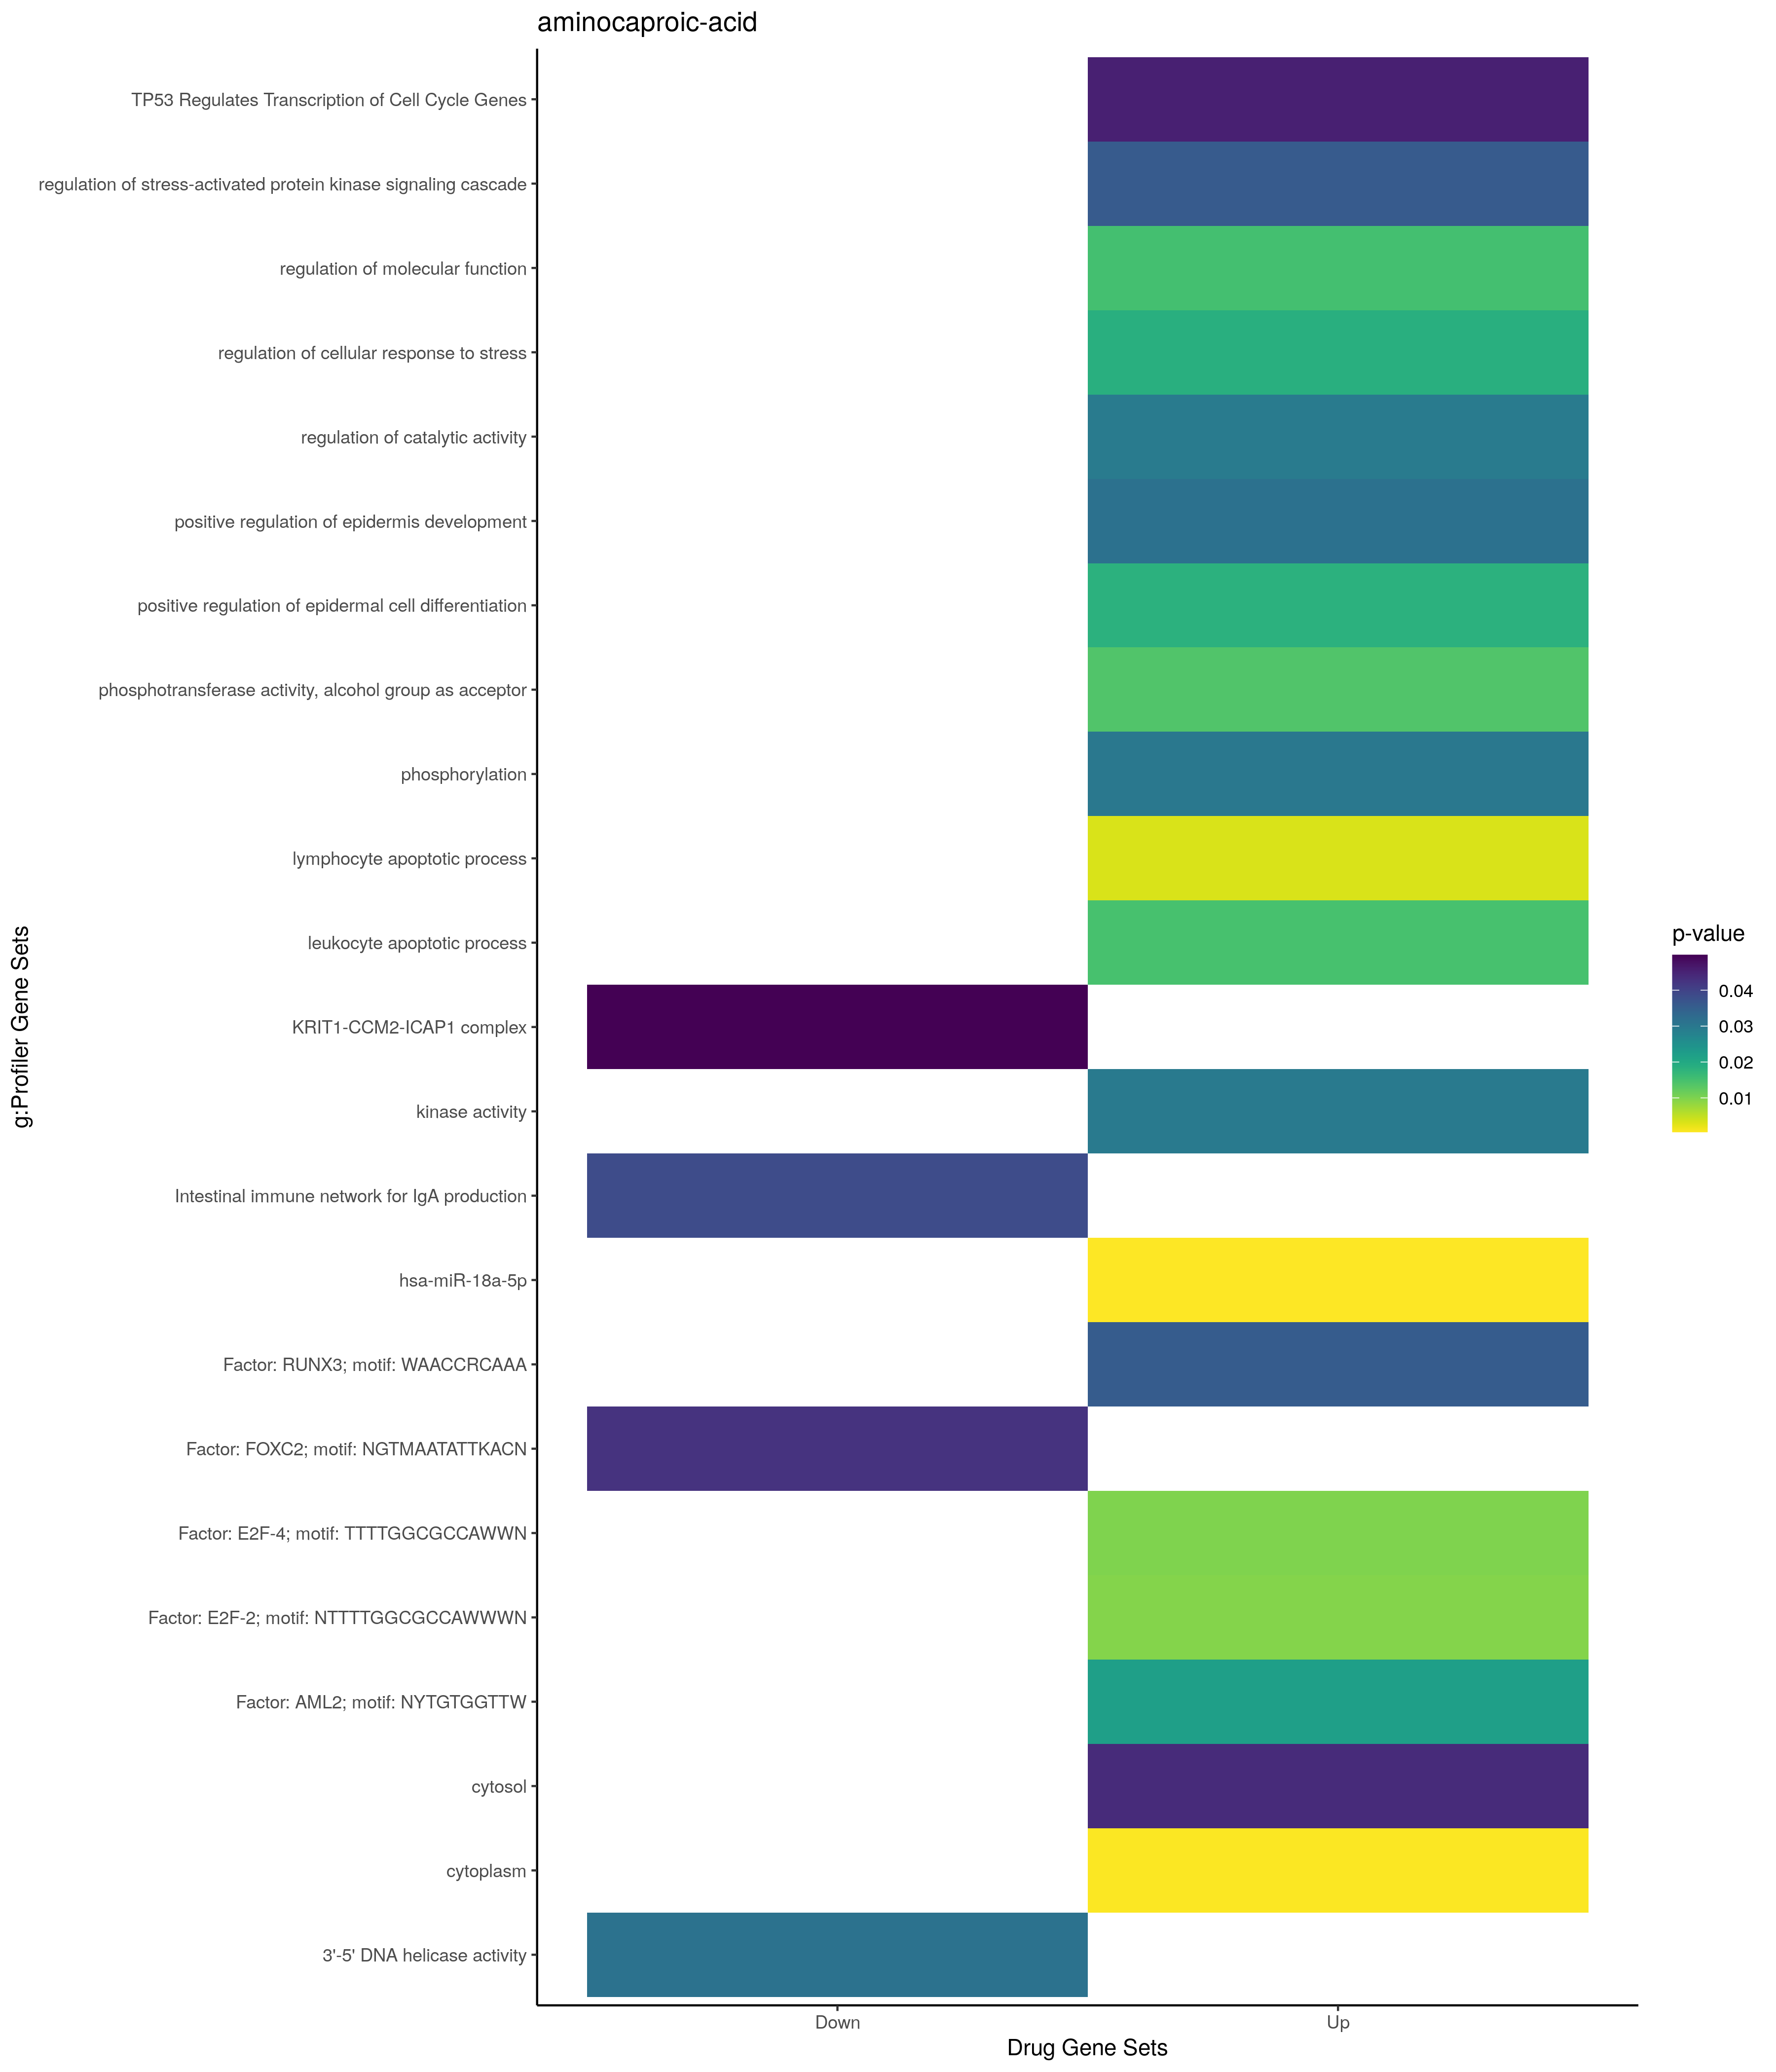

The table this chart was drawn from, first rows:
; query; significant; p_value; term_size; query_size; intersection_size; precision; recall; term_id; source; term_name; effective_domain_size; source_order; set
1; query_1; TRUE; 0,00326592489656063; 76; 23; 4; 0,173913043478261; 0,0526315789473684; GO:0070227; GO:BP; lymphocyte apoptotic process; 21100; 18728; Up
2; query_1; TRUE; 0,0148654403189516; 111; 23; 4; 0,173913043478261; 0,036036036036036; GO:0071887; GO:BP; leukocyte apoptotic process; 21100; 19787; Up
3; query_1; TRUE; 0,0152404552564449; 3050; 24; 13; 0,541666666666667; 0,00426229508196721; GO:0065009; GO:BP; regulation of molecular function; 21100; 18614; Up
4; query_1; TRUE; 0,0182416462699885; 26; 31; 3; 0,0967741935483871; 0,115384615384615; GO:0045606; GO:BP; positive regulation of epidermal cell di…; 21100; 13338; Up
5; query_1; TRUE; 0,0187340364669405; 657; 68; 11; 0,161764705882353; 0,0167427701674277; GO:0080135; GO:BP; regulation of cellular response to stres…; 21100; 20875; Up
6; query_1; TRUE; 0,0294701969948663; 2345; 23; 11; 0,478260869565217; 0,0046908315565032; GO:0050790; GO:BP; regulation of catalytic activity; 21100; 15322; Up
7; query_1; TRUE; 0,0300207526059135; 1882; 23; 10; 0,434782608695652; 0,0053134962805526; GO:0016310; GO:BP; phosphorylation; 21100; 5776; Up
8; query_1; TRUE; 0,0313804647674029; 31; 31; 3; 0,0967741935483871; 0,0967741935483871; GO:0045684; GO:BP; positive regulation of epidermis develop…; 21100; 13413; Up
9; query_1; TRUE; 0,0358308493702624; 195; 34; 5; 0,147058823529412; 0,0256410256410256; GO:0070302; GO:BP; regulation of stress-activated protein k…; 21100; 18782; Up
10; query_1; TRUE; 0,000684263282321983; 12241; 67; 56; 0,835820895522388; 0,00457478964136917; GO:0005737; GO:CC; cytoplasm; 21698; 384; Up
11; query_1; TRUE; 0,043909334107061; 5420; 76; 34; 0,447368421052632; 0,00627306273062731; GO:0005829; GO:CC; cytosol; 21698; 469; Up
12; query_1; TRUE; 0,0139585758289747; 695; 19; 6; 0,315789473684211; 0,00863309352517986; GO:0016773; GO:MF; phosphotransferase activity, alcohol gro…; 20183; 3742; Up
13; query_1; TRUE; 0,0296323475572716; 795; 19; 6; 0,315789473684211; 0,00754716981132075; GO:0016301; GO:MF; kinase activity; 20183; 3487; Up
14; query_1; TRUE; 0,000505431019207672; 239; 31; 7; 0,225806451612903; 0,0292887029288703; MIRNA:hsa-miR-18a-5p; MIRNA; hsa-miR-18a-5p; 13650; 319; Up
15; query_1; TRUE; 0,045476294631908; 49; 4; 2; 0,5; 0,0408163265306122; REAC:R-HSA-6791312; REAC; TP53 Regulates Transcription of Cell Cyc…; 10770; 2291; Up
16; query_1; TRUE; 0,00956493454145196; 10601; 78; 61; 0,782051282051282; 0,00575417413451561; TF:M11528; TF; Factor: E2F-2; motif: NTTTTGGCGCCAWWWN; 19958; 1464; Up
17; query_1; TRUE; 0,00997265588222517; 11106; 77; 62; 0,805194805194805; 0,00558256798127138; TF:M11535; TF; Factor: E2F-4; motif: TTTTGGCGCCAWWN; 19958; 1510; Up
18; query_1; TRUE; 0,0221939734386151; 199; 14; 4; 0,285714285714286; 0,0201005025125628; TF:M10054; TF; Factor: AML2; motif: NYTGTGGTTW; 19958; 86; Up
19; query_1; TRUE; 0,0357053452702885; 488; 14; 5; 0,357142857142857; 0,0102459016393443; TF:M04111; TF; Factor: RUNX3; motif: WAACCRCAAA; 19958; 7362; Up
20; query_1; TRUE; 0,0498133583470404; 3; 2; 1; 0,5; 0,333333333333333; CORUM:6223; CORUM; KRIT1-CCM2-ICAP1 complex; 3627; 1985; Down
21; query_1; TRUE; 0,0312562292351285; 15; 19; 2; 0,105263157894737; 0,133333333333333; GO:0043138; GO:MF; 3'-5' DNA helicase activity; 20183; 6762; Down
22; query_1; TRUE; 0,0385668672186853; 44; 30; 3; 0,1; 0,0681818181818182; KEGG:04672; KEGG; Intestinal immune network for IgA produc…; 7559; 327; Down
23; query_1; TRUE; 0,0426700951305284; 472; 25; 6; 0,24; 0,0127118644067797; TF:M04235; TF; Factor: FOXC2; motif: NGTMAATATTKACN; 19958; 2554; Down
